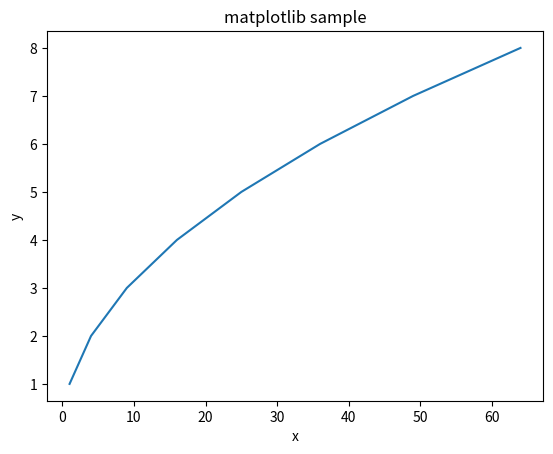

Source code (Python):
import matplotlib.pyplot as plt

x = [1, 4, 9, 16, 25, 36, 49, 64]

# plt.plot(x, color = "r")
# plt.plot(x, "or")
# plt.show()

y = [i for i in range(1, 9)]
plt.plot(x, y)
plt.xlabel("x")
plt.ylabel("y")
plt.title("matplotlib sample")
plt.show()